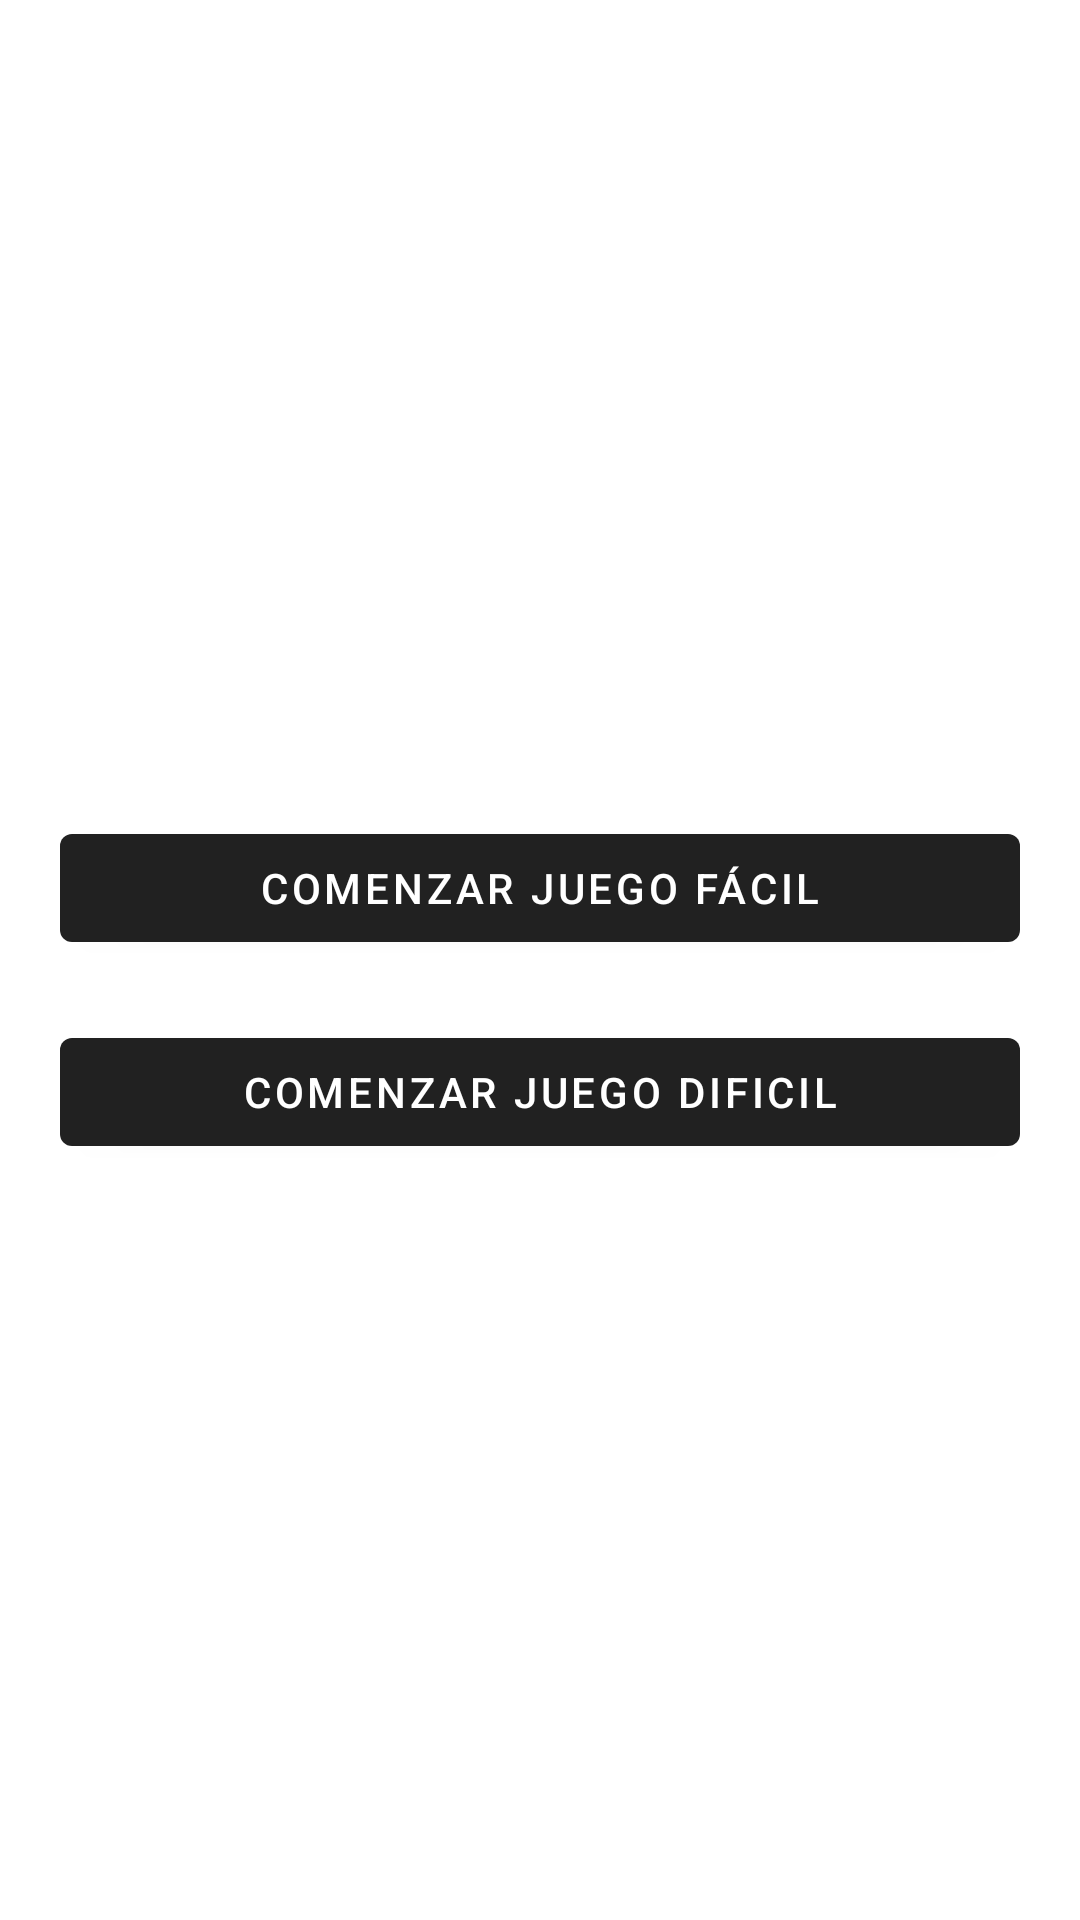

Produce the Android XML layout that renders to this screen, including the resource entries it uses.
<!-- AndroidManifest.xml: activity theme Theme.Juego_de_numeros.NoActionBar -->
<!-- res/layout/activity_main.xml -->
<?xml version="1.0" encoding="utf-8"?>
<FrameLayout xmlns:android="http://schemas.android.com/apk/res/android"
    xmlns:app="http://schemas.android.com/apk/res-auto"
    xmlns:tools="http://schemas.android.com/tools"
    android:layout_width="match_parent"
    android:layout_height="match_parent"
    tools:context=".MainActivity">

    <LinearLayout
        android:layout_gravity="center"
        android:orientation="vertical"
        android:layout_width="match_parent"
        android:layout_height="wrap_content">

        <Button
            android:id="@+id/button_start_game_ea"
            android:layout_width="match_parent"
            android:layout_height="wrap_content"
            android:layout_marginHorizontal="20dp"
            android:layout_marginTop="20dp"
            android:text="Comenzar juego fácil" />

        <Button
            android:id="@+id/button_start_game_dif"
            android:layout_width="match_parent"
            android:layout_height="wrap_content"
            android:layout_marginHorizontal="20dp"
            android:layout_marginTop="20dp"
            android:text="Comenzar juego dificil" />

    </LinearLayout>


</FrameLayout>
<!-- resources referenced by this layout -->
<resources>
  <style name="Theme.Juego_de_numeros.NoActionBar">
          <item name="windowActionBar">false</item>
          <item name="windowNoTitle">true</item>
      </style>
</resources>
